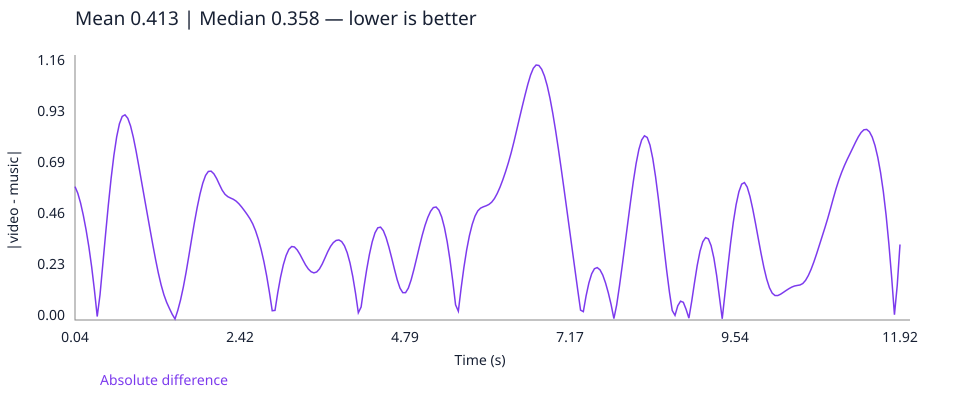

Values plotted in this chart, from the file beside it:
time_seconds, absolute_difference
0.04, 0.6049
0.08, 0.575
0.12, 0.5308
0.16, 0.4744
0.2, 0.4081
0.24, 0.3311
0.28, 0.2404
0.32, 0.1349
0.36, 0.0159
0.4, 0.114
0.44, 0.2508
0.48, 0.3888
0.52, 0.5212
0.56, 0.6422
0.6, 0.7467
0.64, 0.8306
0.68, 0.8903
0.72, 0.9233
0.76, 0.9304
0.8, 0.9148
0.84, 0.8798
0.88, 0.8286
0.92, 0.7655
0.96, 0.6959
1.0, 0.6245
1.04, 0.5532
1.08, 0.4822
1.12, 0.4116
1.16, 0.342
1.2, 0.275
1.24, 0.2132
1.28, 0.1592
1.32, 0.1146
1.36, 0.07983
1.4, 0.05213
1.44, 0.02585
1.48, 0.004777
1.52, 0.04337
1.56, 0.0913
1.6, 0.1492
1.64, 0.217
1.68, 0.2917
1.72, 0.3685
1.76, 0.4428
1.8, 0.5113
1.84, 0.5713
1.88, 0.6205
1.92, 0.6555
1.96, 0.6737
2.0, 0.675
2.04, 0.6628
2.08, 0.6412
2.12, 0.6142
2.16, 0.5884
2.2, 0.57
2.24, 0.5594
2.28, 0.5531
2.32, 0.5474
2.36, 0.5391
2.4, 0.5271
... 238 more rows
